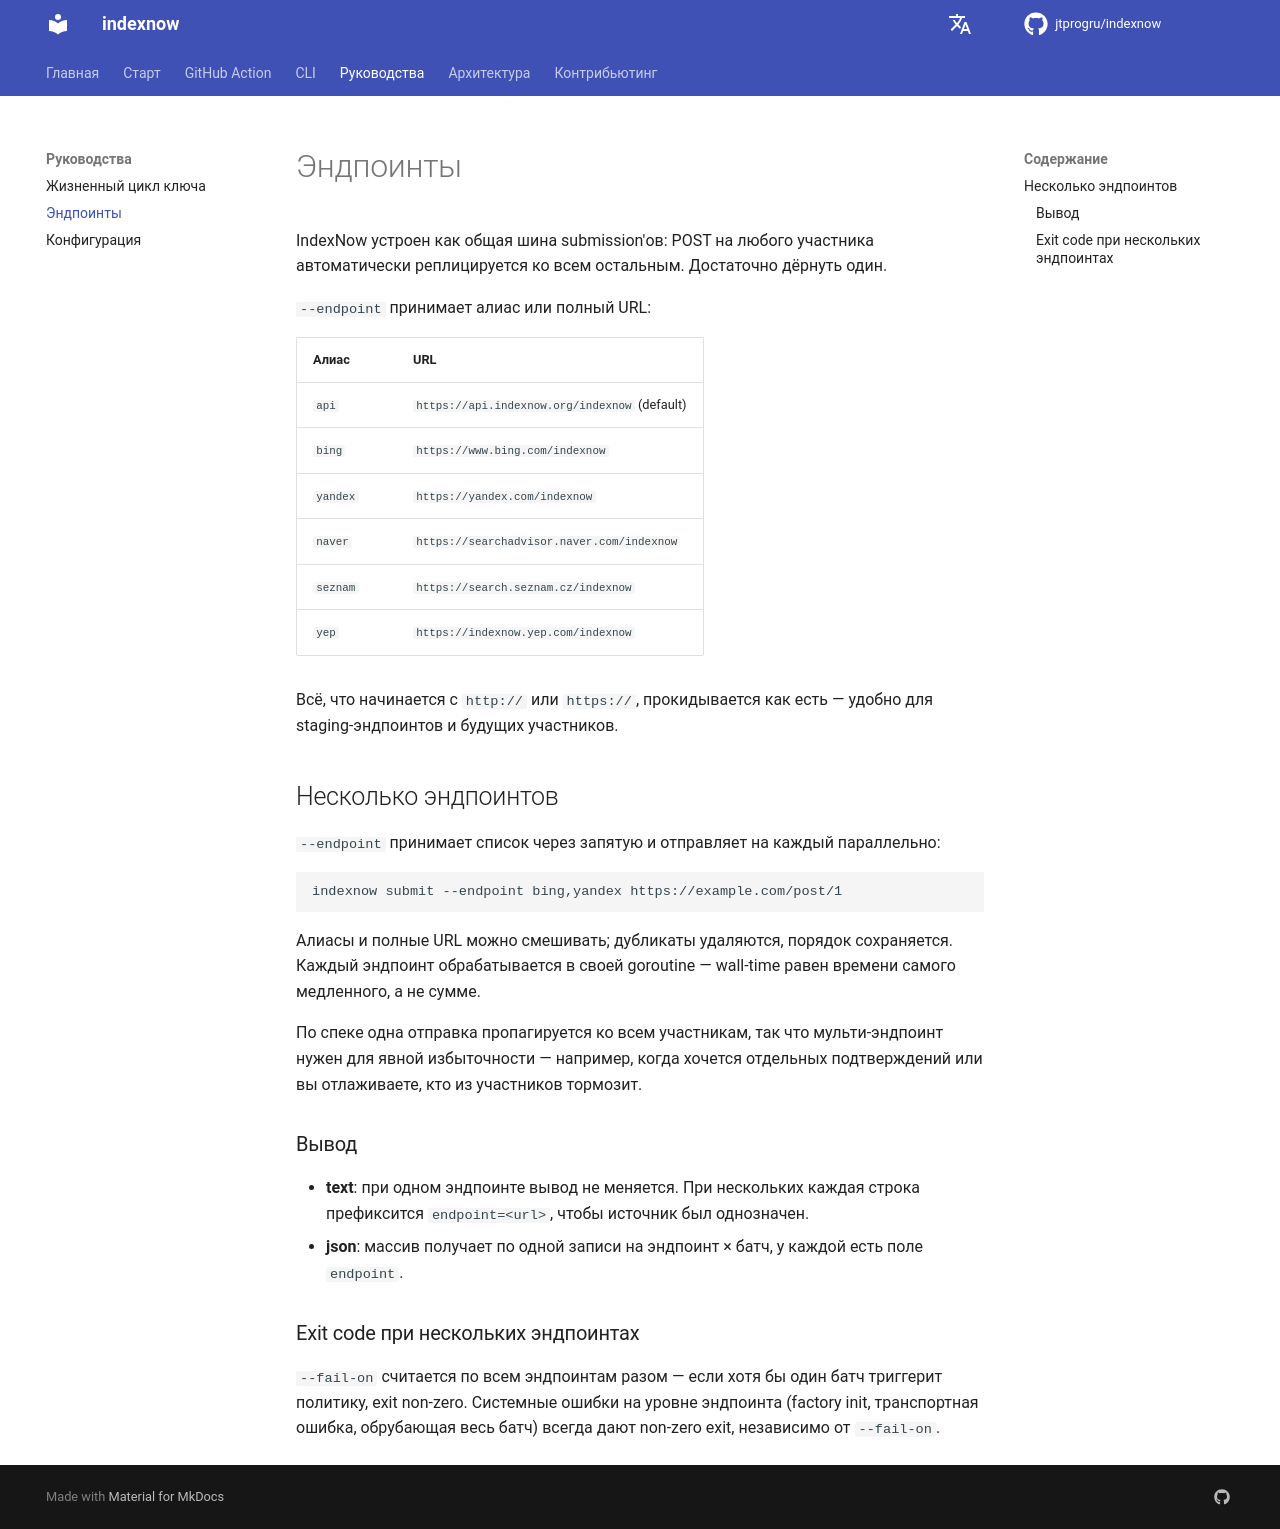

repository: jtprogru/indexnow · page: ru/guides/endpoints/index.html · generator: mkdocs

# Эндпоинты

IndexNow устроен как общая шина submission'ов: POST на любого участника автоматически реплицируется ко всем остальным. Достаточно дёрнуть один.

`--endpoint` принимает алиас или полный URL:

| Алиас    | URL                                            |
|----------|------------------------------------------------|
| `api`    | `https://api.indexnow.org/indexnow` (default)  |
| `bing`   | `https://www.bing.com/indexnow`                |
| `yandex` | `https://yandex.com/indexnow`                  |
| `naver`  | `https://searchadvisor.naver.com/indexnow`     |
| `seznam` | `https://search.seznam.cz/indexnow`            |
| `yep`    | `https://indexnow.yep.com/indexnow`            |

Всё, что начинается с `http://` или `https://`, прокидывается как есть — удобно для staging-эндпоинтов и будущих участников.

## Несколько эндпоинтов

`--endpoint` принимает список через запятую и отправляет на каждый параллельно:

```
indexnow submit --endpoint bing,yandex https://example.com/post/1
```

Алиасы и полные URL можно смешивать; дубликаты удаляются, порядок сохраняется. Каждый эндпоинт обрабатывается в своей goroutine — wall-time равен времени самого медленного, а не сумме.

По спеке одна отправка пропагируется ко всем участникам, так что мульти-эндпоинт нужен для явной избыточности — например, когда хочется отдельных подтверждений или вы отлаживаете, кто из участников тормозит.

### Вывод

- **text**: при одном эндпоинте вывод не меняется. При нескольких каждая строка префиксится `endpoint=<url>`, чтобы источник был однозначен.
- **json**: массив получает по одной записи на эндпоинт × батч, у каждой есть поле `endpoint`.

### Exit code при нескольких эндпоинтах

`--fail-on` считается по всем эндпоинтам разом — если хотя бы один батч триггерит политику, exit non-zero. Системные ошибки на уровне эндпоинта (factory init, транспортная ошибка, обрубающая весь батч) всегда дают non-zero exit, независимо от `--fail-on`.
